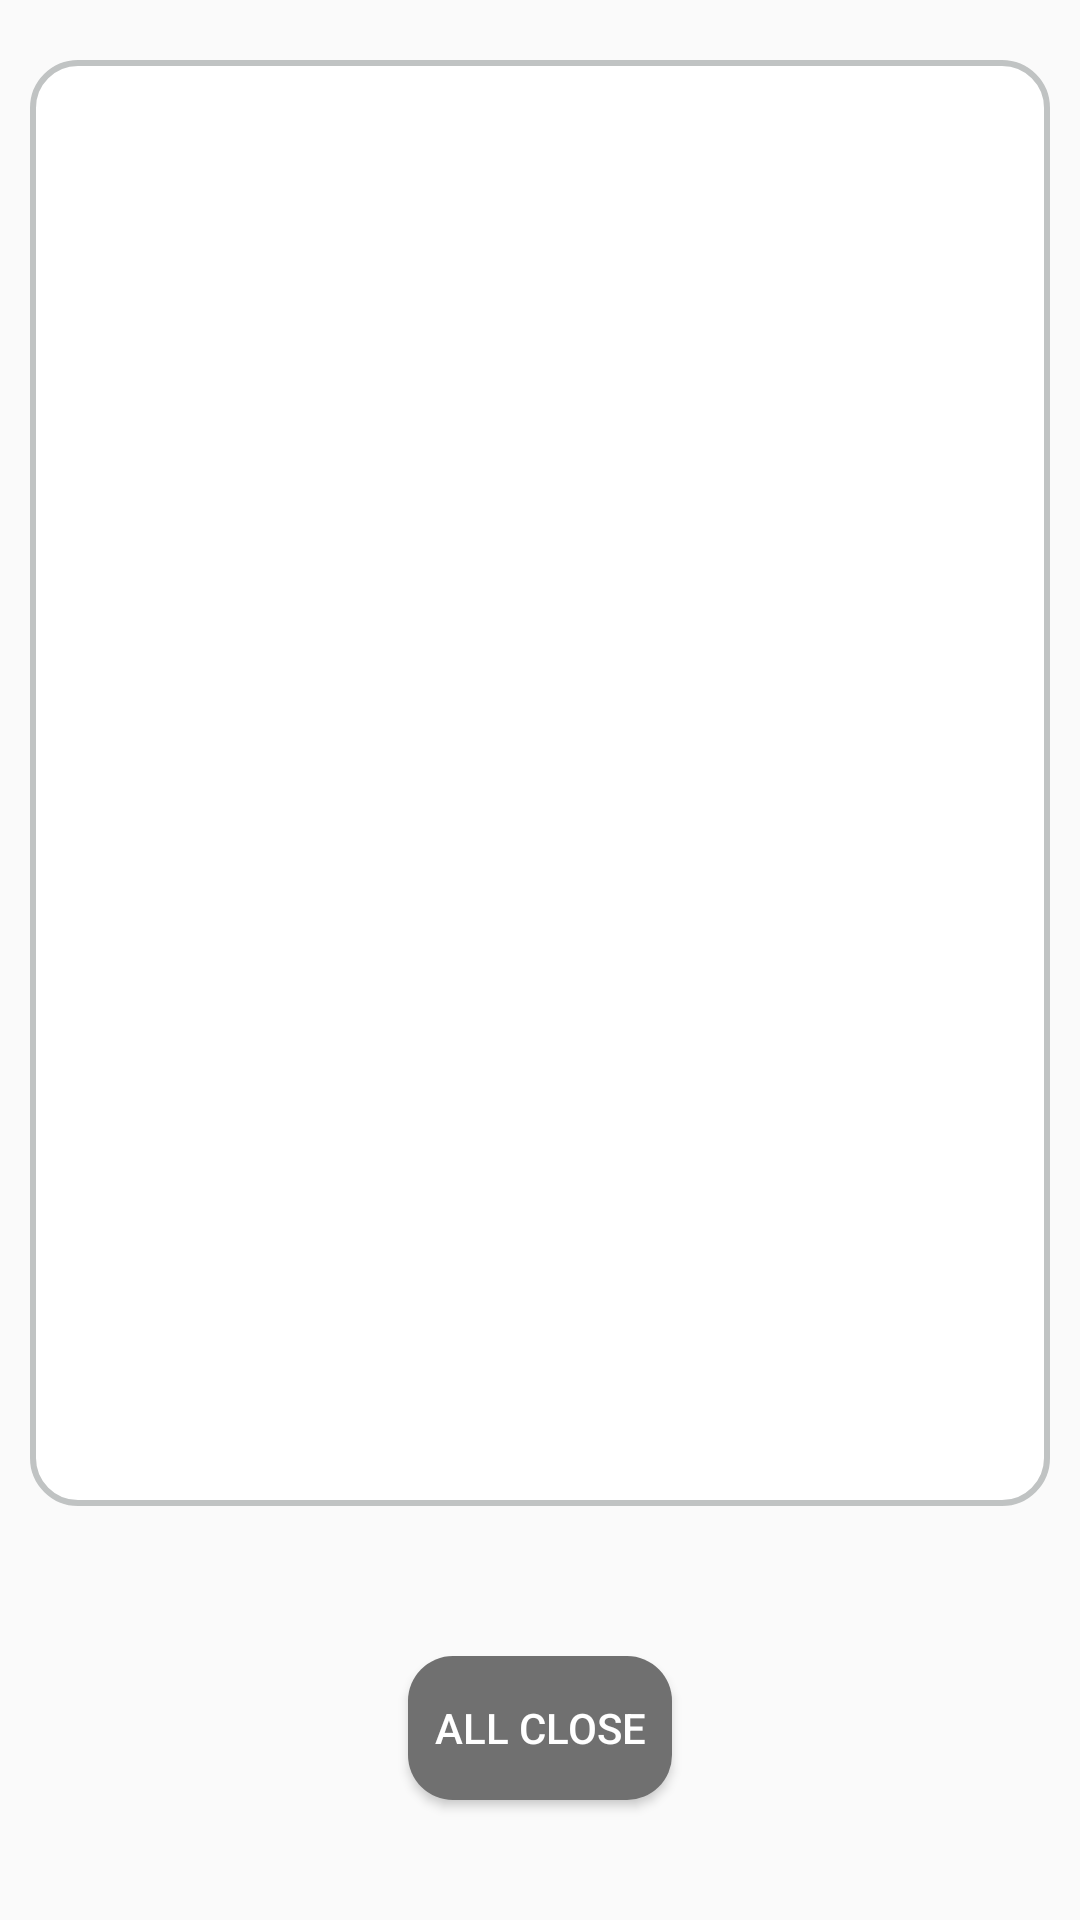

Here is an Android app screen rendered from its layout file. Give the layout XML and the strings, colors and styles it references.
<!-- AndroidManifest.xml: application theme AppTheme -->
<!-- res/layout/fragment_opened.xml -->
<?xml version="1.0" encoding="utf-8"?>
<LinearLayout
    xmlns:android="http://schemas.android.com/apk/res/android"
    xmlns:app="http://schemas.android.com/apk/res-auto"
    xmlns:tools="http://schemas.android.com/tools"
    android:orientation="vertical"
    android:layout_width="match_parent"
    android:layout_height="match_parent">

    <androidx.constraintlayout.widget.ConstraintLayout
        android:layout_width="match_parent"
        android:layout_height="0dp"
        android:layout_weight="8">

        <FrameLayout
            android:layout_width="match_parent"
            android:layout_height="match_parent"
            android:layout_marginStart="10dp"
            android:layout_marginTop="20dp"
            android:layout_marginEnd="10dp"
            android:layout_marginBottom="10dp"
            android:background="@drawable/view_angle"
            app:layout_constraintBottom_toBottomOf="parent"
            app:layout_constraintEnd_toEndOf="parent"
            app:layout_constraintStart_toStartOf="parent"
            app:layout_constraintTop_toTopOf="parent">

            <androidx.constraintlayout.widget.ConstraintLayout
                android:layout_width="match_parent"
                android:layout_height="match_parent">

                <FrameLayout
                    android:layout_width="match_parent"
                    android:layout_height="match_parent"
                    android:layout_marginStart="10dp"
                    android:layout_marginTop="10dp"
                    android:layout_marginEnd="10dp"
                    android:layout_marginBottom="10dp"
                    app:layout_constraintBottom_toBottomOf="parent"
                    app:layout_constraintEnd_toEndOf="parent"
                    app:layout_constraintStart_toStartOf="parent"
                    app:layout_constraintTop_toTopOf="parent">

                    <ListView
                        android:id="@+id/list_opened"
                        android:layout_width="match_parent"
                        android:layout_height="match_parent" />
                </FrameLayout>
            </androidx.constraintlayout.widget.ConstraintLayout>
        </FrameLayout>
    </androidx.constraintlayout.widget.ConstraintLayout>

    <androidx.constraintlayout.widget.ConstraintLayout
        android:layout_width="match_parent"
        android:layout_height="0dp"
        android:layout_weight="2">

        <Button
            android:id="@+id/button_allclose"
            android:layout_width="wrap_content"
            android:layout_height="wrap_content"
            android:layout_weight="2"
            android:background="@drawable/button_radius_sub"
            android:text="All Close"
            android:textColor="@android:color/white"
            app:layout_constraintBottom_toBottomOf="parent"
            app:layout_constraintEnd_toEndOf="parent"
            app:layout_constraintStart_toStartOf="parent"
            app:layout_constraintTop_toTopOf="parent" />
    </androidx.constraintlayout.widget.ConstraintLayout>
</LinearLayout>
<!-- resources referenced by this layout -->
<resources>
  <!-- drawable button_radius_sub (drawable-v24) -->
  <?xml version="1.0" encoding="utf-8"?>
  <shape xmlns:android="http://schemas.android.com/apk/res/android"
          android:shape="rectangle" android:padding="10dp" >
      <solid android:color="@color/colorAccent" />
      <corners
              android:bottomLeftRadius="15dp"
              android:bottomRightRadius="15dp"
              android:topLeftRadius="15dp"
              android:topRightRadius="15dp" />
  
  </shape>
  <!-- drawable view_angle (drawable-v24) -->
  <?xml version="1.0" encoding="utf-8"?>
  <shape xmlns:android="http://schemas.android.com/apk/res/android"
      android:padding="10dp"
      android:shape="rectangle">
  
      <stroke android:width="2dp"
          android:color="@color/main_color" />
  
      <solid android:color="#FFFFFF" />
      <corners
          android:bottomLeftRadius="15dp"
          android:bottomRightRadius="15dp"
          android:topLeftRadius="15dp"
          android:topRightRadius="15dp" />
  
  </shape>
  <style name="AppTheme" parent="Theme.AppCompat.Light.DarkActionBar">
          
          <item name="colorPrimary">@color/main_color</item>
          <item name="colorPrimaryDark">@color/sub_color</item>
          <item name="colorAccent">@color/colorAccent</item>
      </style>
  <color name="colorAccent">#707070</color>
  <color name="main_color">#C0C3C3</color>
  <color name="sub_color">#FDD835</color>
</resources>
